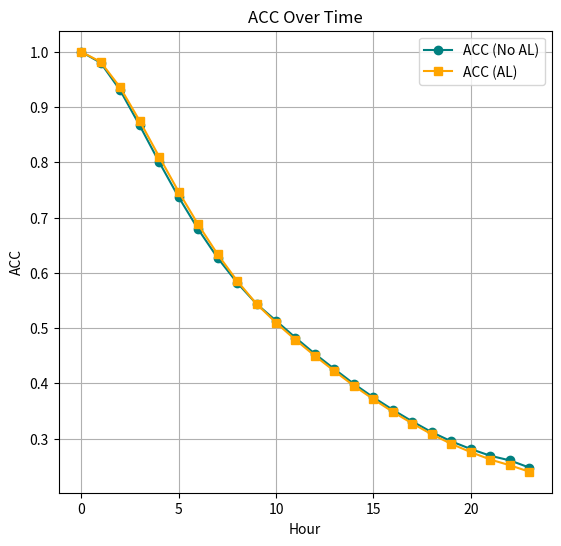

Write the Python code that produced this figure.

import numpy as np
import matplotlib.pyplot as plt
acc_no_al = [1.0, 0.9801226258277893, 0.9305148720741272, 0.8670638799667358,
             0.8007039427757263, 0.7373113036155701, 0.6792687177658081, 0.6272966861724854,
             0.582332968711853, 0.5437504053115845, 0.5133747458457947, 0.4827396869659424,
             0.4532850682735443, 0.425833523273468, 0.398975670337677, 0.37463659048080444,
             0.3520441949367523, 0.331025093793869, 0.3115198016166687, 0.29506224393844604,
             0.2811499834060669, 0.2690129280090332, 0.2606716454029083, 0.24767573177814484]
acc_al = [1.00000,0.98174,0.93573,0.87522,0.81042,0.74702,0.68791,0.63383,0.58580,0.54372,0.50979,
         0.47875,0.44967,0.42212,0.39551,0.37121,0.34833,0.32729,0.30767,0.29045,0.27553,0.26216,0.25182,0.24020]
hours = np.arange(24)
plt.figure(figsize=(14, 6))
plt.subplot(1, 2, 1)
plt.plot(hours, acc_no_al, marker='o', label='ACC (No AL)', color='teal')
plt.plot(hours, acc_al, marker='s', label='ACC (AL)', color='orange')
plt.title("ACC Over Time")
plt.xlabel("Hour")
plt.ylabel("ACC")
plt.legend()
plt.grid(True)
plt.show()